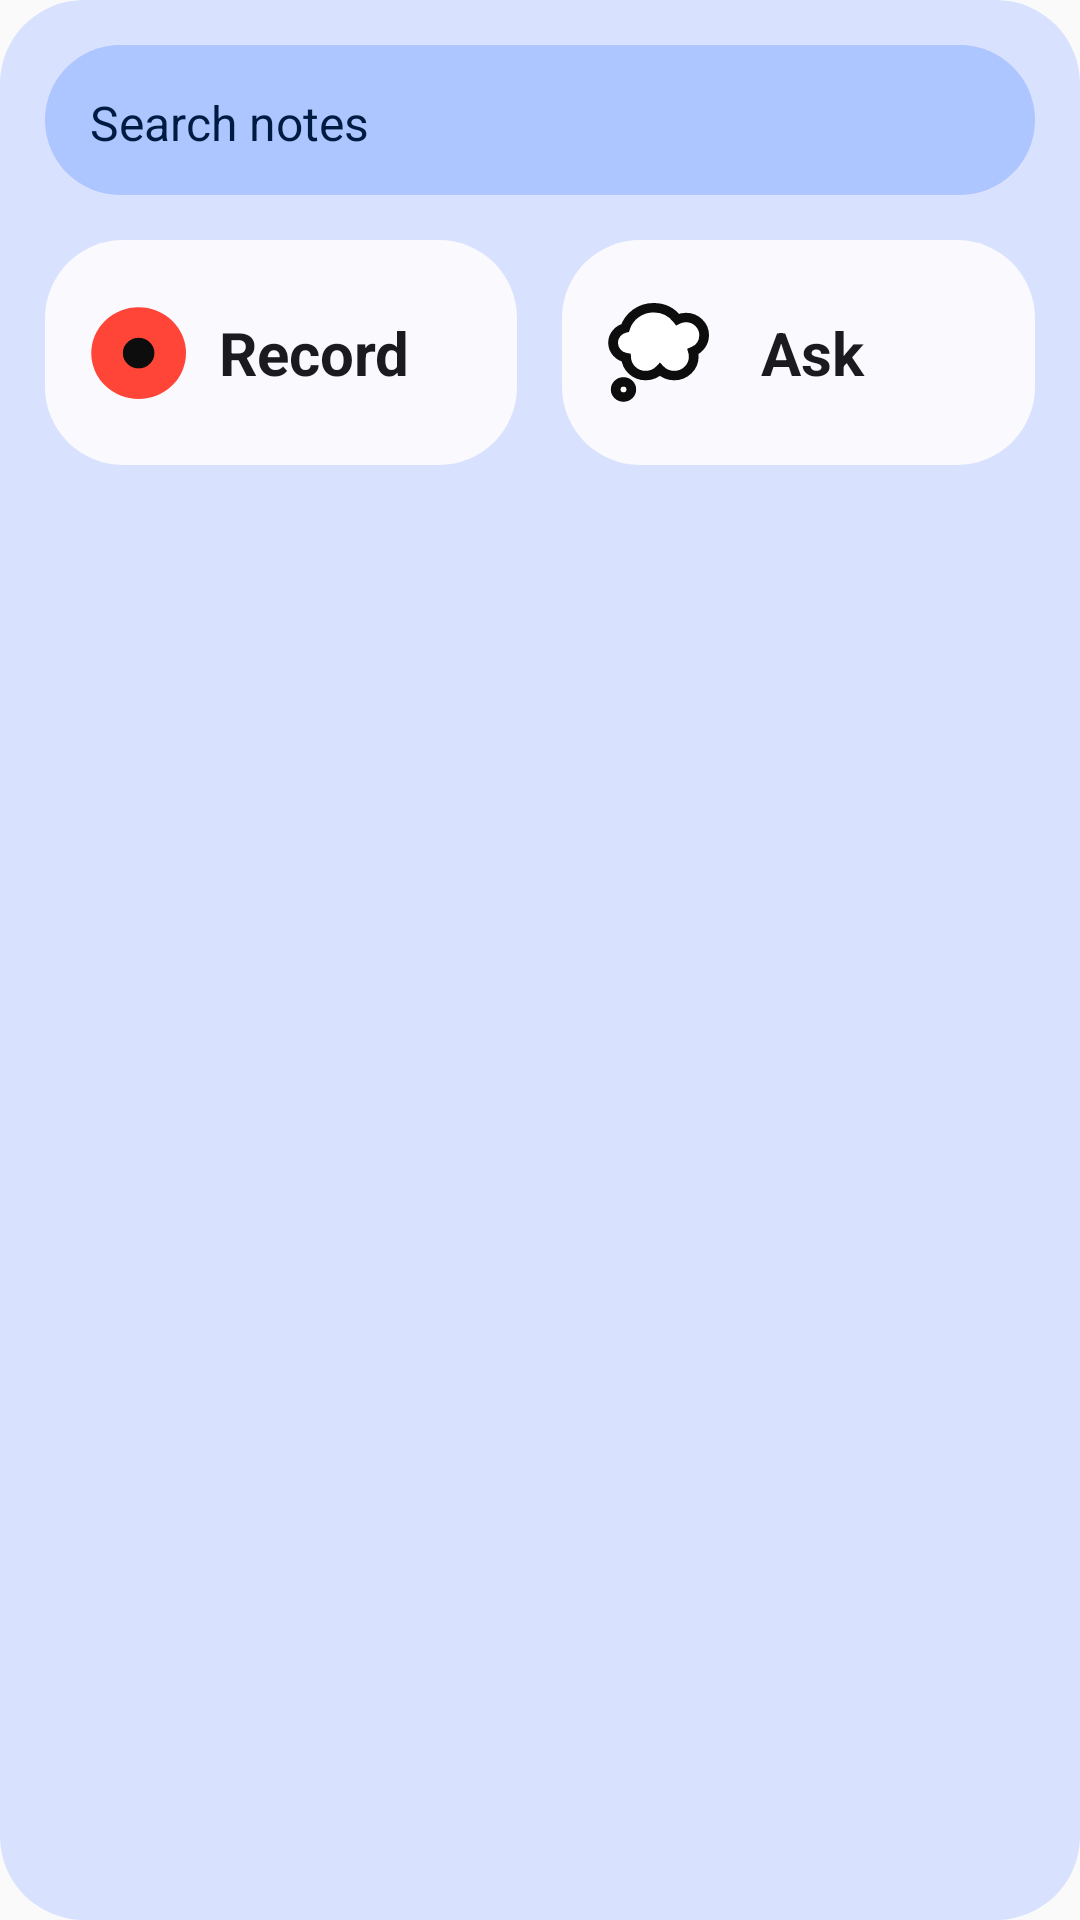

Reconstruct the res/layout file that produces this screen, plus the resources it refers to.
<!-- AndroidManifest.xml: application theme AppTheme -->
<!-- res/layout/voice_notes_widget.xml -->
<LinearLayout xmlns:android="http://schemas.android.com/apk/res/android"
    android:layout_width="match_parent"
    android:layout_height="wrap_content"
    android:orientation="vertical"
    android:id="@+id/btn_layout"
    android:padding="15dp"
    android:background="@drawable/app_widget_background"
    android:theme="@style/MyWidgetTheme">

    <Button
        android:layout_width="match_parent"
        android:layout_height="50dp"
        android:id="@+id/button_search"
        android:maxWidth="320dp"
        android:text="@string/search_notes"
        android:textSize="16sp"
        style="@style/Widget.VoiceNotesWidget.AppWidget.InnerView"
        android:textAlignment="textStart"
        android:padding="15dp"
        android:drawablePadding="12dp"
        android:background="@drawable/app_widget_search_background"
        android:theme="@style/Theme.VoiceNotesWidget.AppWidgetSearch"
        android:queryHint="Search notes"
        android:ellipsize="end"
        android:maxLines="1"/>


    <LinearLayout
        android:layout_width="match_parent"
        android:layout_height="90dp"
        android:orientation="horizontal"

        android:paddingTop="15dp">

        

        <Button
            android:id="@+id/record_btn"
            style="@style/Widget.VoiceNotesWidget.AppWidget.InnerView"
            android:layout_width="0dp"
            android:layout_height="match_parent"
            android:layout_weight="1"
            android:background="@drawable/app_widget_search_background"
            android:paddingStart="15dp"
            android:paddingEnd="25dp"
            android:text="@string/record"
            android:textSize="20sp"
            android:textStyle="bold"
            android:theme="@style/Theme.VoiceNotesWidget.AppWidgetRecord"
            android:ellipsize="end"
            android:maxLines="1"/>

        <LinearLayout
            android:layout_width="15dp"
            android:layout_height="match_parent" />

        <Button
            android:id="@+id/ask_btn"
            style="@style/Widget.VoiceNotesWidget.AppWidget.InnerView"
            android:layout_width="0dp"
            android:layout_height="match_parent"
            android:layout_weight="1"
            android:background="@drawable/app_widget_search_background"
            android:ellipsize="end"
            android:maxLines="1"
            android:paddingStart="15dp"
            android:paddingEnd="40dp"
            android:text="@string/ask"
            android:textSize="20sp"
            android:textStyle="bold"
            android:theme="@style/Theme.VoiceNotesWidget.AppWidgetAsk" />

    </LinearLayout>
</LinearLayout>
<!-- resources referenced by this layout -->
<resources>
  <!-- drawable app_widget_background (drawable) -->
  <?xml version="1.0" encoding="utf-8"?>
  <shape xmlns:android="http://schemas.android.com/apk/res/android"
      android:shape="rectangle">
  
      <corners android:radius="20dp" />
      <solid android:color="?attr/colorPrimaryContainer" />
  </shape>
  <!-- drawable app_widget_search_background (drawable) -->
  <?xml version="1.0" encoding="utf-8"?>
  <shape xmlns:android="http://schemas.android.com/apk/res/android"
      android:shape="rectangle">
  
      <corners android:radius="26dp" />
  </shape>
  <string name="ask">Ask</string>
  <string name="record">Record</string>
  <string name="search_notes">Search notes</string>
  <style name="MyWidgetTheme" parent="Theme.Material3.DynamicColors.DayNight">
      <item name="android:colorBackground">@color/container_color</item>
    </style>
  <style name="Theme.VoiceNotesWidget.AppWidgetAsk" parent="@android:style/Theme.DeviceDefault">
          <item name="android:drawableStart">@drawable/ask_ic_black</item>
          <item name="android:backgroundTint">?attr/colorOnPrimary</item>
          <item name="android:textColor">?attr/colorOnSurface</item>
          <item name="appWidgetInnerRadius">?attr/appWidgetRadius</item>
      </style>
  <style name="Theme.VoiceNotesWidget.AppWidgetRecord" parent="@android:style/Theme.DeviceDefault">
          <item name="android:drawableStart">@drawable/record_ic_night</item>
          <item name="android:backgroundTint">?attr/colorOnPrimary</item>
          <item name="android:textColor">?attr/colorOnSurface</item>
          <item name="appWidgetInnerRadius">?attr/appWidgetRadius</item>
      </style>
  <style name="Theme.VoiceNotesWidget.AppWidgetSearch" parent="@android:style/Theme.DeviceDefault">
          <item name="android:drawableStart">@drawable/search_ic</item>
          <item name="android:backgroundTint">?attr/colorPrimaryInverse</item>
          <item name="android:textColor">?attr/colorOnPrimaryContainer</item>
          <item name="drawableTint">?attr/colorOnPrimaryContainer</item>
          <item name="appWidgetInnerRadius">?attr/appWidgetRadius</item>
      </style>
  <style name="Widget.VoiceNotesWidget.AppWidget.InnerView" parent="android:Widget" />
  <style name="AppTheme" parent="Theme.AppCompat.Light.NoActionBar">
      <item name="android:textColor">@android:color/black</item>
      <item name="android:editTextStyle">@style/ResetEditText</item>
      <item name="android:editTextBackground">@drawable/rn_edit_text_material</item>
      <item name="colorPrimary">@color/colorPrimary</item>
      <item name="colorPrimaryDark">@color/colorPrimaryDark</item>
      <item name="android:statusBarColor">#ffffff</item>
    </style>
  <color name="container_color">#fff</color>
  <!-- drawable record_ic_night (drawable) -->
  <vector xmlns:android="http://schemas.android.com/apk/res/android"
      android:width="32dp"
      android:height="31dp"
      android:viewportWidth="19"
      android:viewportHeight="19">
    <path
        android:pathData="M9.625,9.625m-9.375,0a9.375,9.375 0,1 1,18.75 0a9.375,9.375 0,1 1,-18.75 0"
        android:fillColor="#FF4538"/>
    <path
        android:pathData="M9.625,9.625m-3.125,0a3.125,3.125 0,1 1,6.25 0a3.125,3.125 0,1 1,-6.25 0"
        android:fillColor="#0D0D0D"/>
  </vector>
  <style name="ResetEditText" parent="@android:style/Widget.EditText">
      <item name="android:padding">0dp</item>
      <item name="android:textColorHint">#c8c8c8</item>
      <item name="android:textColor">@android:color/black</item>
    </style>
  <color name="colorPrimary">#023c69</color>
  <color name="colorPrimaryDark">#ffffff</color>
</resources>
